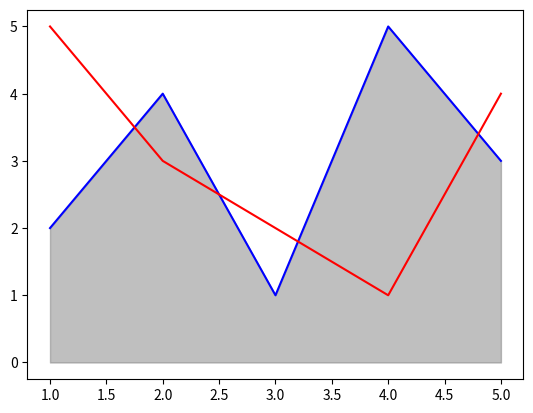

Generate this figure with matplotlib:
import matplotlib.pyplot as plt

x = [1, 2, 3, 4, 5]
y1 = [2, 4, 1, 5, 3]
y2 = [5, 3, 2, 1, 4]

plt.plot(x, y1, color='blue')
plt.plot(x, y2, color='red')
plt.fill_between(x, y1, color='gray', alpha=0.5)
plt.show()